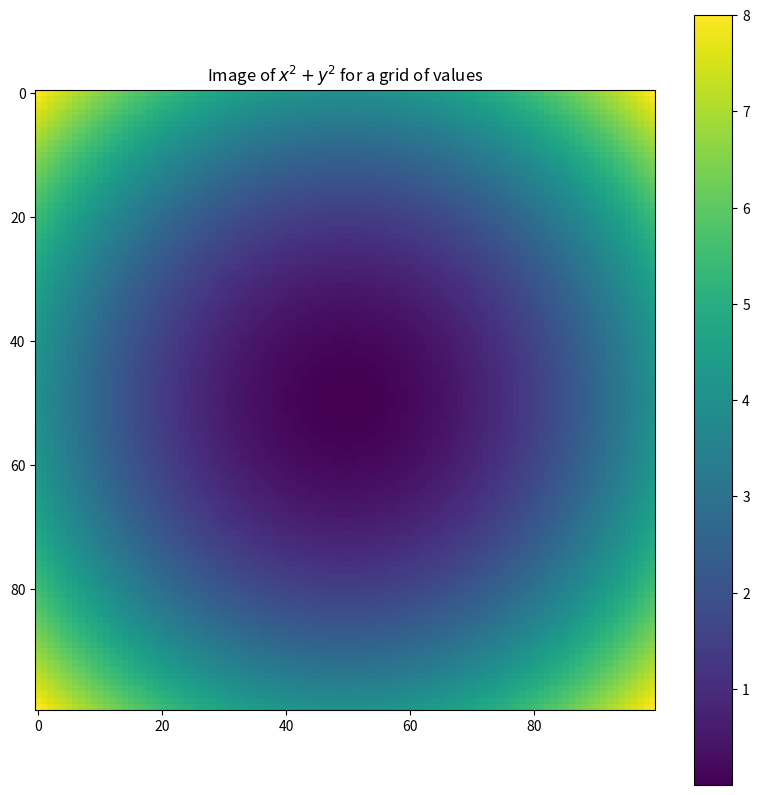

Reproduce this figure in Python. (Note: this script raises an exception after producing the figure.)
# It is standard to import numpy as np

import numpy as np

print(np.__version__)


# You can make an array with np.array

array1 = np.array([1,2,3,4])

print(array1)
print()
print(type(array1))


array2 = np.array([[1,2],[2,1]])

print(array2)
print()

# np.shape() will give you the dimensions of the array
# array2 is a 2 by 2 array

print("array2 is a",np.shape(array2),"ndarray")


array3 = np.array([[[1,2],[2,1]],[[2,3],[3,2]]])

print(array3)
print()
print("array3 is a",np.shape(array3),"ndarray")


## Practice
## Make a 4 dimensional array and store it in array4

array4 = np.array(
[[[[1,2], [1,2]], [[1,2], [1,2]]], 
 [[[1,2], [1,2]], [[1,2], [1,2]]],
 [[[1,2], [1,2]], [[1,2], [1,2]]]
])
    
print(array4)
print("array4 is a",np.shape(array4),"ndarray")


# Delete the arrays you made above (save your memory)





# We can make an empty array
# np.empty(array_shape)

np.empty((2,2,2))


# We can make an array of all ones
# np.ones(array_shape)

np.ones(12)


#  An array of zeros
# np.zeros(array_shape)

np.zeros((4,4))


# a 1d array for an interval
# np.linspace(start, end, number of entries)

np.linspace(0, 1, 10)


# the numpy version of range allows decimals
# np.arange(start,end,step_size)

np.arange(0, 10, 0.1)


# make a 2-dimensional grid

interval = np.linspace(-2,2,100)

print(interval)

print('*'*100)

# meshgrid takes in two intervals as arguments
# it outputs two arrays that give every x,y
# pair from the two intervals you enter

xs,ys = np.meshgrid(interval, interval)

# useful for calculations

z = xs**2 + ys**2  # the ** operator is an exponent, so **2 means 'squared'

print(z)

# We will now import a second module - `matplotlib' - that will allow us to print figures

# A sample plot using meshgrid

import matplotlib.pyplot as plt

plt.figure(figsize=(10,10))

plt.imshow(z)

# Try a different color map called plasma- comment out the plt line above and remove the commenter from the line below
#plt.imshow(z, cmap=plt.cm.plasma)

plt.colorbar()

plt.title("Image of $x^2 + y^2$ for a grid of values")

plt.show()


# Task: use np.linspace make an interval from -5 to 5, store it in x; repeat for 30.0 to 40.0, store it in y, and print both x and y



# a is a random 50 by 2 array
# more on random arrays in a bit

a = 2*np.random.random((50,2)) - 1

a


# I can get an individual entry like so
# the 1 row and 1 column entry
print(a[1,1])
print()


# the entire 4th row
print(a[4,:])
print()


# The entire 0th column
# note despite being a column it is output as a row vector
print(a[:,0])


# You can get a slice of a as well, such as the 1 through 4 rows

a[1:4,:]


# You can index by logical conditions

# Every entry of a where a is positive and returned as a 1d array
a[ a > 0 ]

# Only rows where the 0th columns is positive
# and the 1 column is negative

a[ ( a[:,0] > 0 ) & ( a[:,1] < 0 ), :]


## Task: find all rows where the 1 column is greater than 0.25 or the 0 column is less than 0.25




## Practice
## What happens here

[1,2] + [2,3]


## What about here?

np.array([1,2]) + np.array([2,3])


## What happens here

2 * [3,4]


## What about here?

2*np.array([3,4])


# Okay how about

y = 3*[1,2,3] + 2


# and this?

y = 3*np.array([1,2,3]) + 2

y


# There are even a number of popular built-in math functions for ndarray absolute value
# This is the x from your earlier practice block

np.abs(x)


# ... and square root

np.sqrt(np.abs(x))


# ... and the floor function

np.floor(x)

## Practice
## using np.exp define y to be 
## e^(x+3) + log(|x|+1)





# random generators are stored in np.random
# a np.random.random() gives a uniform random number in [0,1]

np.random.random()

# execute this block a few times to confirm random outputs

# np.random.randn() is a normal(0,1) number
# a single draw

print(np.random.randn())
print()

# .. and for an an array of draws:

np.random.randn(10,2)

# Task: make a 20 by 3 array of random normal draws and call it X for items in the next block



# We can use np.mean to get the overall array mean
print(np.mean(X))
print()

# ... the row mean
print(np.mean(X,axis=0))
print()

# ... or the column mean (again output as a row vector)
print(np.mean(X,axis=1))

# We can think of a 2D array as a matrix

A = np.random.binomial(n=4,p=.3,size=(2,2))

A

# A 1d array can be a row vector

x = np.array([1,2])
x

# ... or a column vector

x.reshape(-1,1)


# We can now calculate A*x
# matrix.dot() is used for matrix multiplication

A.dot(x.reshape(-1,1))


# Task: take the matrix B and multiply it with a column vector of 1s



# [redacted]
# [redacted]
# UMD FIRE Genome Computing